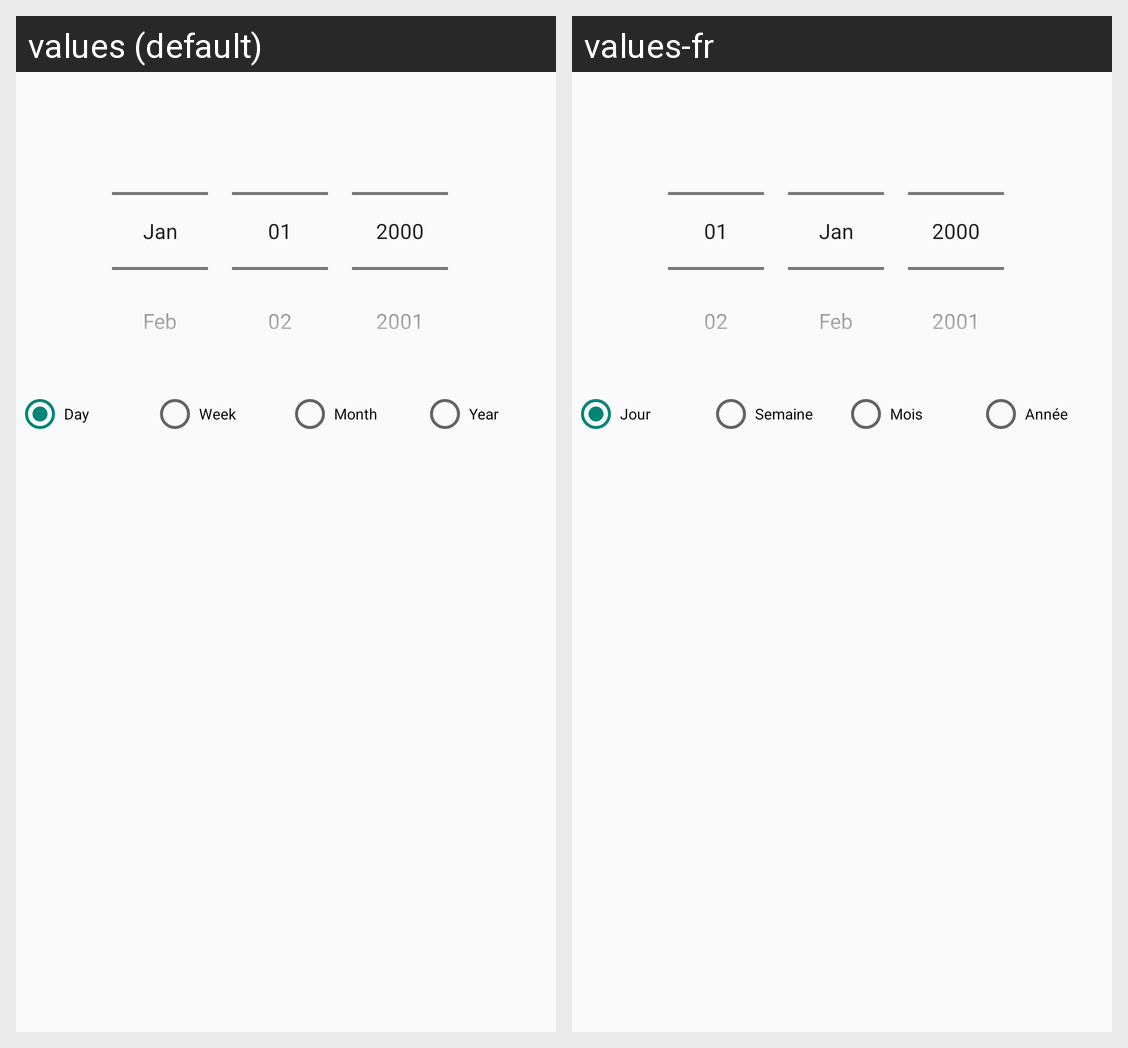

For this localized Android screen grid, give each drawn string resource with its value in every locale shown.
Android screen res/layout/calendrier.xml rendered under 2 locales, left to right: values (default), values-fr. Device: Nexus 5 (rendered at 1080×1920; each locale shown at half size, 540×960, under a caption strip naming it); theme AppTheme.
Strings drawn on this screen, with the default value and each locale's value (text and hints the layout hard-codes, and strings that could not be matched under every locale, appear in the picture but are not listed):

jour
  values: Day
  values-fr: Jour

semaine
  values: Week
  values-fr: Semaine

mois
  values: Month
  values-fr: Mois

annee
  values: Year
  values-fr: Année
